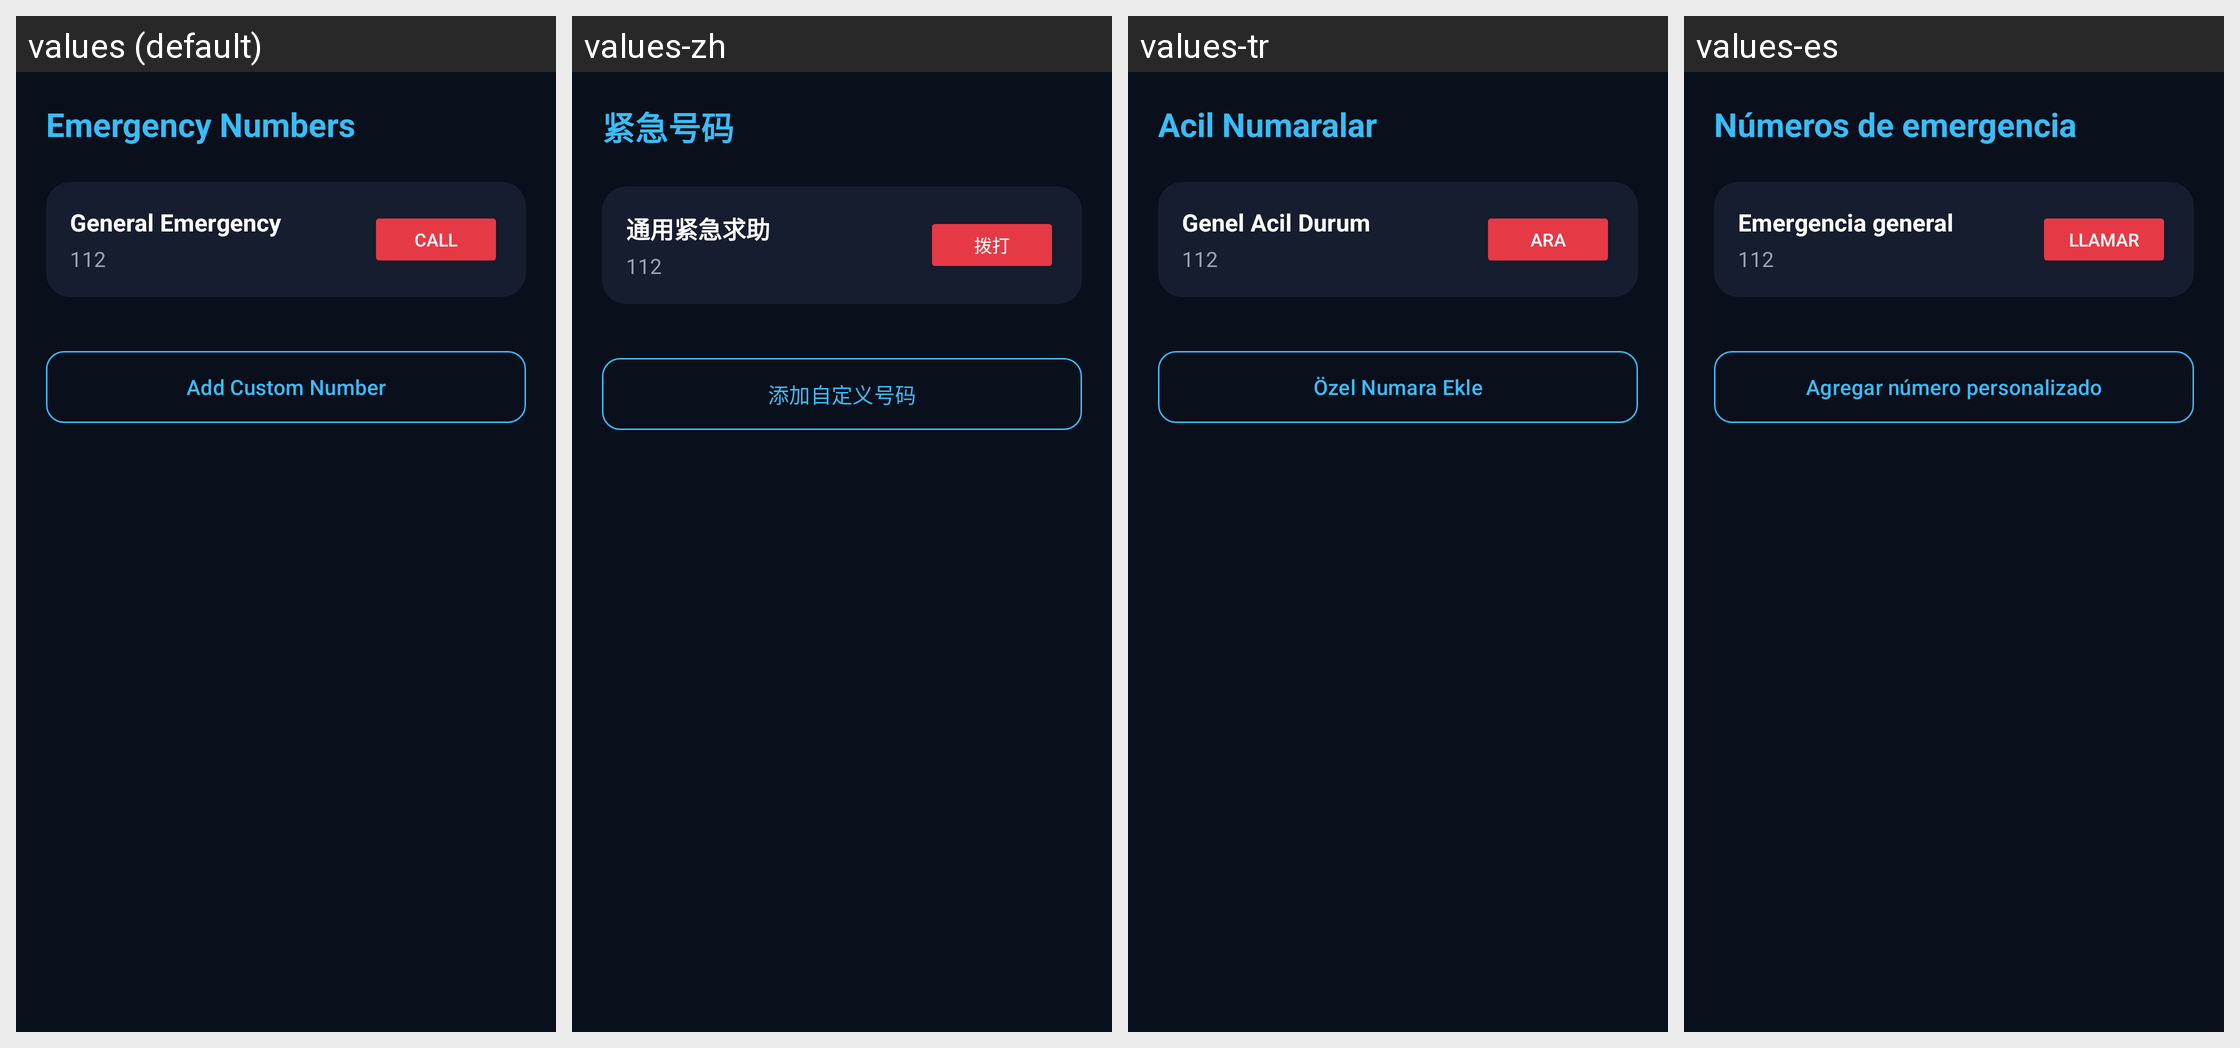

This grid shows one Android layout under several languages. Give, for every string resource on the screen, its name, the default text and each shown locale's text.
Android screen res/layout/activity_emergency_contacts.xml rendered under 4 locales, left to right: values (default), values-zh, values-tr, values-es. Device: Nexus 5 (rendered at 1080×1920; each locale shown at half size, 540×960, under a caption strip naming it); theme Theme.EmergencyHub.
Strings drawn on this screen, with the default value and each locale's value (text and hints the layout hard-codes, and strings that could not be matched under every locale, appear in the picture but are not listed):

emergency_numbers
  values: Emergency Numbers
  values-zh: 紧急号码
  values-tr: Acil Numaralar
  values-es: Números de emergencia

general_emergency
  values: General Emergency
  values-zh: 通用紧急求助
  values-tr: Genel Acil Durum
  values-es: Emergencia general

call
  values: Call
  values-zh: 拨打
  values-tr: Ara
  values-es: Llamar

add_custom_number
  values: Add Custom Number
  values-zh: 添加自定义号码
  values-tr: Özel Numara Ekle
  values-es: Agregar número personalizado
